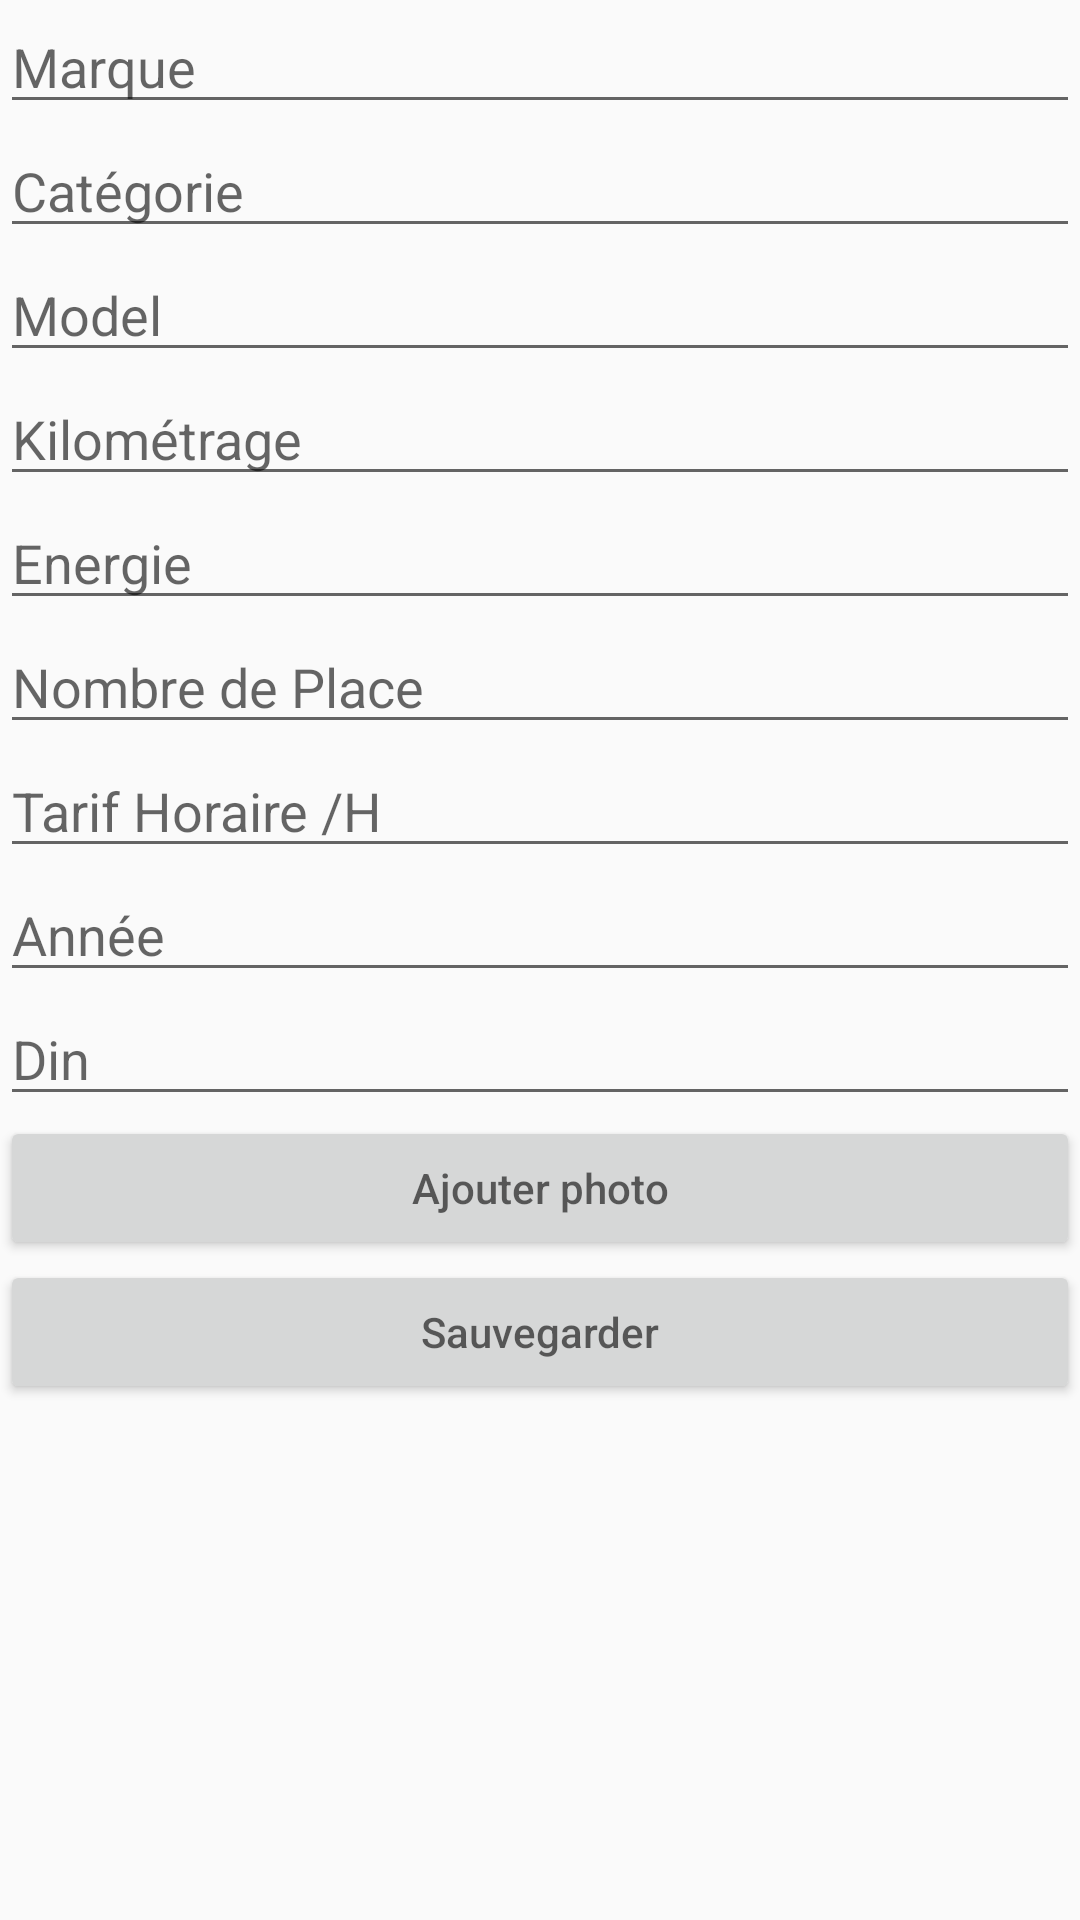

Write the Android layout XML for this screen, with the resource values it uses.
<!-- AndroidManifest.xml: application theme AppTheme -->
<!-- res/layout/activity_add_vehicule.xml -->
<?xml version="1.0" encoding="utf-8"?>
<ScrollView xmlns:android="http://schemas.android.com/apk/res/android"
     android:layout_width="match_parent"
    android:layout_height="match_parent">

<LinearLayout
    android:orientation="vertical"
    android:layout_width="match_parent"
    android:layout_height="wrap_content">

    <EditText
        android:id="@+id/marqueVehicule"
        android:layout_width="match_parent"
        android:layout_height="wrap_content"
        android:hint="Marque"/>


    <EditText
        android:id="@+id/categorieVehicule"
        android:layout_width="match_parent"
        android:layout_height="wrap_content"
        android:hint="Catégorie"/>

    <EditText
        android:id="@+id/modelVehicule"
        android:layout_width="match_parent"
        android:layout_height="wrap_content"
        android:hint="Model"/>

    <EditText
        android:id="@+id/kmVehicule"
        android:layout_width="match_parent"
        android:layout_height="wrap_content"
        android:inputType="number"
        android:hint="Kilométrage"/>

    <EditText
        android:id="@+id/energieVehicule"
        android:layout_width="match_parent"
        android:layout_height="wrap_content"
        android:hint="Energie"/>

    <EditText
        android:id="@+id/nbplace"
        android:layout_width="match_parent"
        android:layout_height="wrap_content"
        android:hint="Nombre de Place"/>

    <EditText
        android:id="@+id/tarifHoraireVehicule"
        android:layout_width="match_parent"
        android:layout_height="wrap_content"
        android:inputType="number"
        android:hint="Tarif Horaire /H"/>

    <EditText
        android:id="@+id/anneeVehicule"
        android:layout_width="match_parent"
        android:layout_height="wrap_content"
        android:inputType="date"
        android:hint="Année"/>

    <EditText
        android:id="@+id/dinVehicule"
        android:layout_width="match_parent"
        android:layout_height="wrap_content"
        android:inputType="date"
        android:hint="Din"/>


    <Button
        android:id="@+id/addPhotoVehicule"
        android:layout_width="match_parent"
        android:layout_height="wrap_content"
        android:hint="Ajouter photo"/>

    <ImageView
        android:id="@+id/listPhotoVehicule"
        android:layout_width="match_parent"
        android:layout_height="match_parent"></ImageView>

    <Button
        android:id="@+id/saveButtonVehicule"
        android:layout_width="match_parent"
        android:layout_height="wrap_content"
        android:hint="Sauvegarder"/>

    </LinearLayout>
</ScrollView>
<!-- resources referenced by this layout -->
<resources>
  <style name="AppTheme" parent="Theme.AppCompat.Light.DarkActionBar">
          
          <item name="colorPrimary">@color/colorPrimary</item>
          <item name="colorPrimaryDark">@color/colorPrimaryDark</item>
          <item name="colorAccent">@color/colorAccent</item>
          <item name="android:windowActionBar">false</item>
          <item name="android:textAllCaps">false</item>
      </style>
  <color name="colorPrimary">#074E9C</color>
  <color name="colorPrimaryDark">#616161</color>
  <color name="colorAccent">#00C853</color>
</resources>
